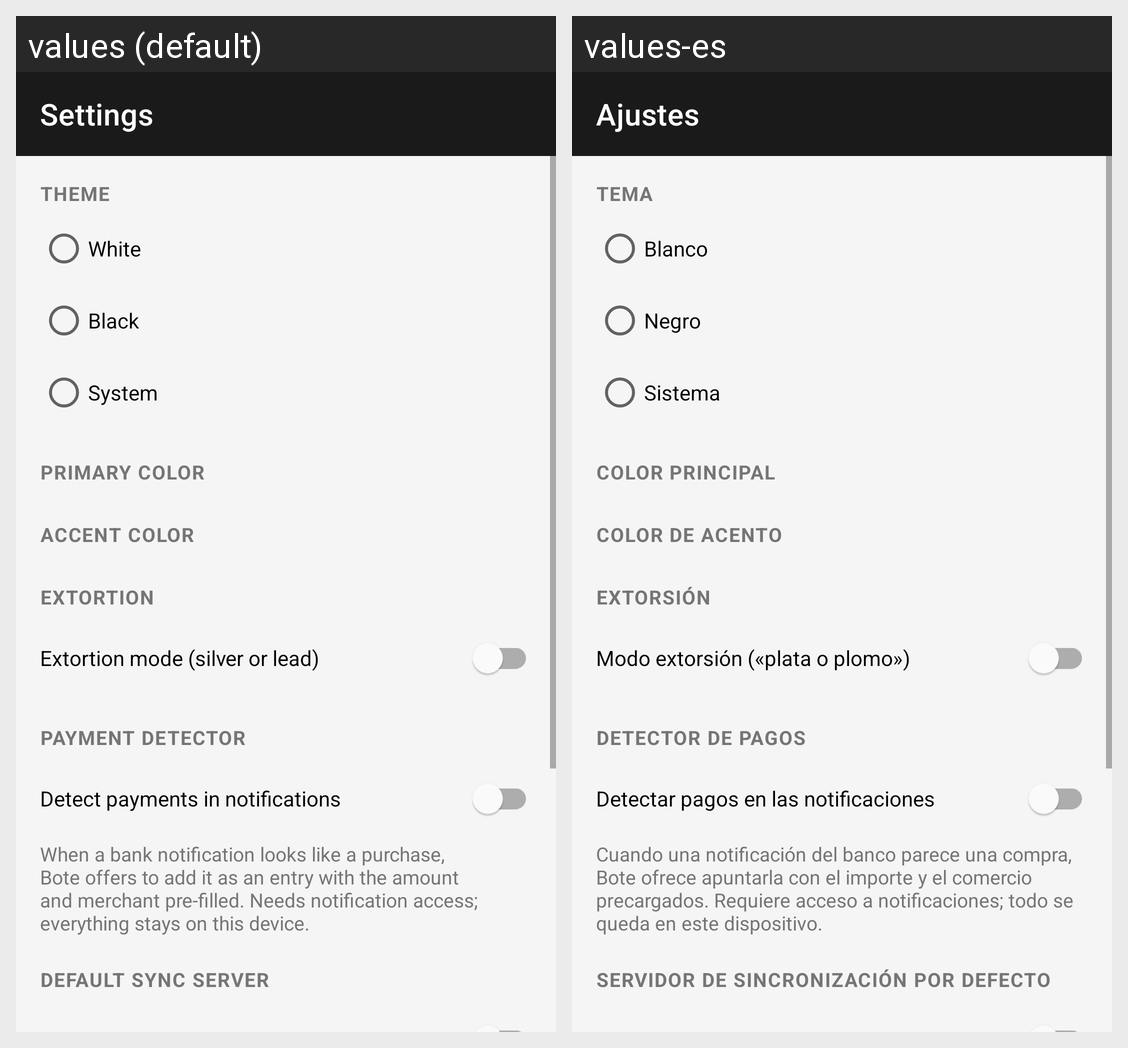

Here is an Android app screen in its default locale and in the app's own translations. Write out the translated-string differences for the strings that appear on this screen.
Android screen res/layout/activity_settings.xml rendered under 2 locales, left to right: values (default), values-es. Device: Nexus 5 (rendered at 1080×1920; each locale shown at half size, 540×960, under a caption strip naming it); theme Theme.Bote.
Strings drawn on this screen, with the default value and each locale's value (text and hints the layout hard-codes, and strings that could not be matched under every locale, appear in the picture but are not listed):

ajustes_titulo
  values: Settings
  values-es: Ajustes

seccion_tema
  values: THEME
  values-es: TEMA

tema_blanco
  values: White
  values-es: Blanco

tema_negro
  values: Black
  values-es: Negro

tema_sistema
  values: System
  values-es: Sistema

seccion_color_primario
  values: PRIMARY COLOR
  values-es: COLOR PRINCIPAL

seccion_color_acento
  values: ACCENT COLOR
  values-es: COLOR DE ACENTO

seccion_cobros
  values: EXTORTION
  values-es: EXTORSIÓN

ajuste_cobro
  values: Extortion mode (silver or lead)
  values-es: Modo extorsión («plata o plomo»)

seccion_detector
  values: PAYMENT DETECTOR
  values-es: DETECTOR DE PAGOS

ajuste_detector
  values: Detect payments in notifications
  values-es: Detectar pagos en las notificaciones

detector_ayuda
  values: When a bank notification looks like a purchase, Bote offers to add it as an entry with the amount and merchant pre-filled. Needs notification access; everything stays on this device.
  values-es: Cuando una notificación del banco parece una compra, Bote ofrece apuntarla con el importe y el comercio precargados. Requiere acceso a notificaciones; todo se queda en este dispositivo.

seccion_sync_nube
  values: DEFAULT SYNC SERVER
  values-es: SERVIDOR DE SINCRONIZACIÓN POR DEFECTO
